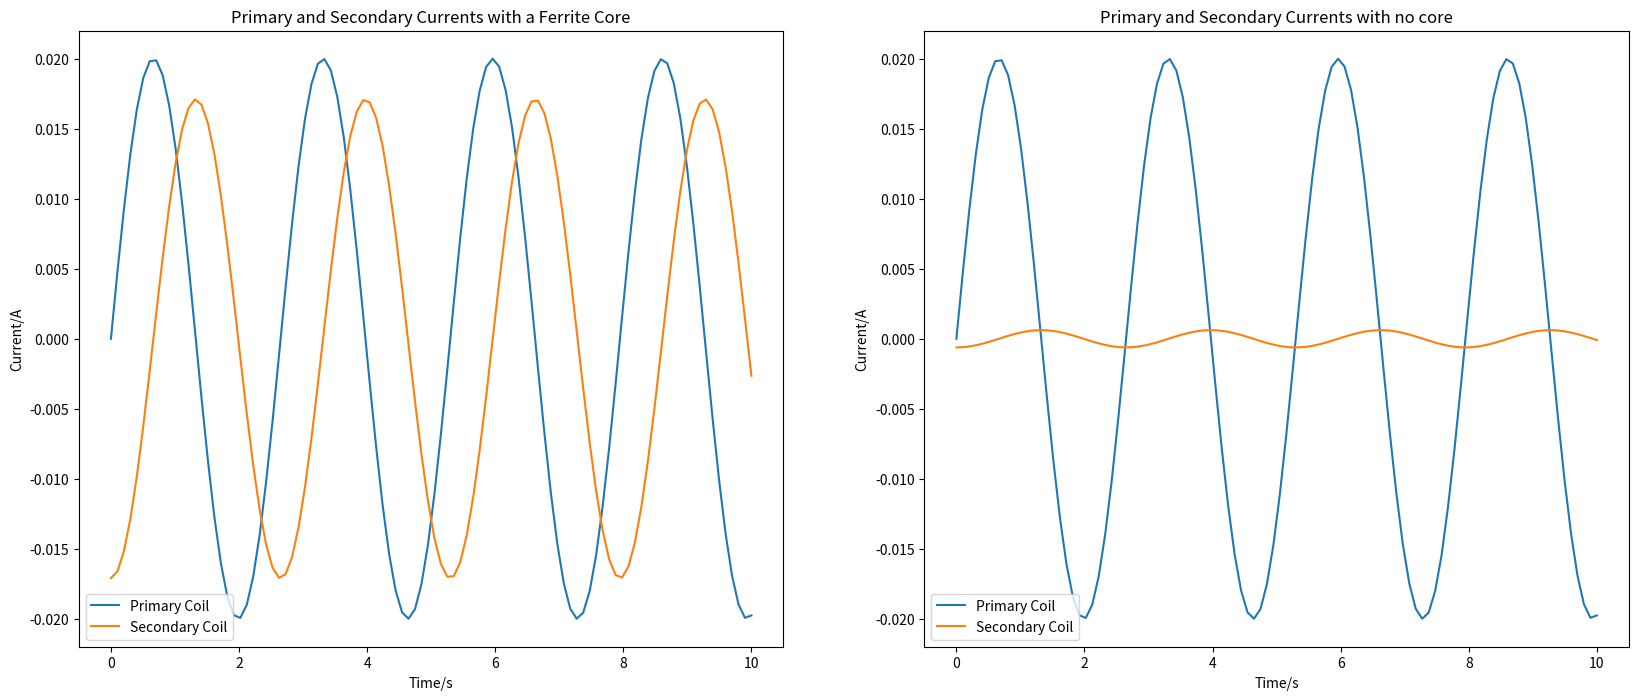

Write Python code to recreate this figure.
# -*- coding: utf-8 -*-
"""
Created on Thu Nov 11 10:01:38 2021

[redacted]
"""
import numpy as np
import matplotlib.pyplot as plt
import scipy.integrate as spi

plt.figure(figsize=(20,8))
plt.subplot(1,2,1)
def i_output(V,f,n1,n2,e,t):
    m=-(V*n1*e)/(n2*f)
    cos=np.cos(f*t)
    return m*cos
f0=500
V0=10
n10=1000
n20=1
e0=8.55e-4
def dif_func(I,t):
    dI_dt=V0*np.cos(f0*t)
    return dI_dt
t=np.linspace(0,10,100)
soln=spi.odeint(dif_func,0,t)
y=i_output(V0,f0,n10,n20,e0,t)
plt.plot(t,soln,label="Primary Coil")
plt.plot(t,y,label="Secondary Coil")
plt.xlabel("Time/s")
plt.ylabel("Current/A")
plt.title("Primary and Secondary Currents with a Ferrite Core")
plt.legend()
plt.subplot(1,2,2)
def i_output(V,f,n1,n2,e,t):
    m=-(V*n1*e)/(n2*f)
    cos=np.cos(f*t)
    return m*cos
f0=500
V0=10
n10=1000
n20=1
e0=3.09e-5
def dif_func(I,t):
    dI_dt=V0*np.cos(f0*t)
    return dI_dt
t=np.linspace(0,10,100)
soln=spi.odeint(dif_func,0,t)
y=i_output(V0,f0,n10,n20,e0,t)
plt.plot(t,soln,label="Primary Coil")
plt.plot(t,y,label="Secondary Coil")
plt.xlabel("Time/s")
plt.ylabel("Current/A")
plt.title("Primary and Secondary Currents with no core")
plt.legend()
plt.show()

